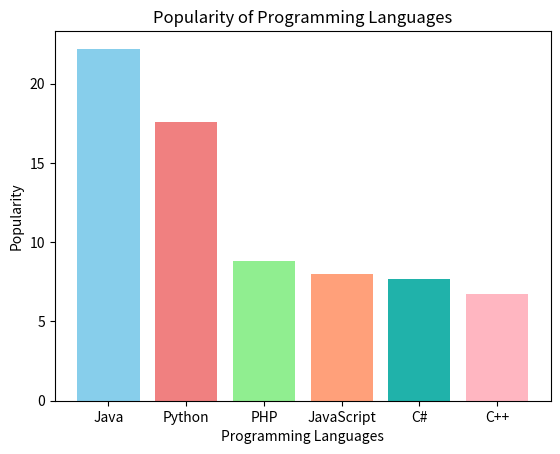

Python code for this plot:
import matplotlib.pyplot as plt

languages = ['Java', 'Python', 'PHP', 'JavaScript', 'C#', 'C++']
popularity = [22.2, 17.6, 8.8, 8, 7.7, 6.7]

colors = ['skyblue', 'lightcoral', 'lightgreen', 'lightsalmon', 'lightseagreen', 'lightpink']

plt.bar(languages, popularity, color=colors)
plt.xlabel("Programming Languages")
plt.ylabel("Popularity")
plt.title("Popularity of Programming Languages")

plt.show()
